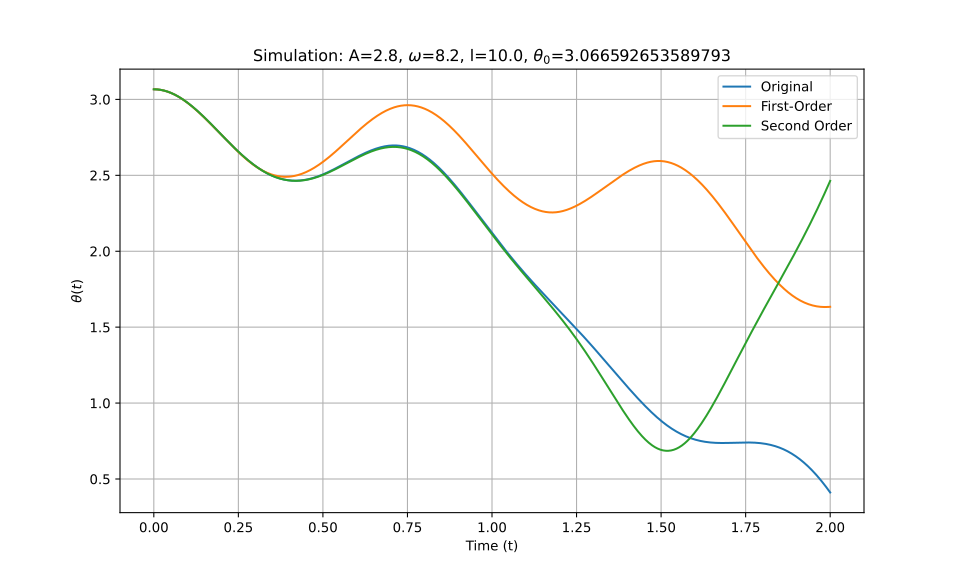

The data file committed next to this chart (first rows):
t_eval, Equation_1, Equation_2, Equation_3
0.0, 3.067, 3.067, 3.067
0.002002, 3.067, 3.067, 3.067
0.004004, 3.066, 3.066, 3.066
0.006006, 3.066, 3.066, 3.066
0.008008, 3.066, 3.066, 3.066
0.01001, 3.066, 3.066, 3.066
0.01201, 3.065, 3.065, 3.065
0.01401, 3.065, 3.065, 3.065
0.01602, 3.064, 3.064, 3.064
0.01802, 3.064, 3.064, 3.064
0.02002, 3.063, 3.063, 3.063
0.02202, 3.062, 3.062, 3.062
0.02402, 3.061, 3.061, 3.061
0.02603, 3.06, 3.06, 3.06
0.02803, 3.059, 3.059, 3.059
0.03003, 3.058, 3.058, 3.058
0.03203, 3.057, 3.057, 3.057
0.03403, 3.056, 3.056, 3.056
0.03604, 3.054, 3.054, 3.054
0.03804, 3.053, 3.053, 3.053
0.04004, 3.052, 3.052, 3.052
0.04204, 3.05, 3.05, 3.05
0.04404, 3.049, 3.048, 3.049
0.04605, 3.047, 3.047, 3.047
0.04805, 3.045, 3.045, 3.045
0.05005, 3.043, 3.043, 3.043
0.05205, 3.041, 3.041, 3.041
0.05405, 3.04, 3.039, 3.04
0.05606, 3.037, 3.037, 3.037
0.05806, 3.035, 3.035, 3.035
0.06006, 3.033, 3.033, 3.033
0.06206, 3.031, 3.031, 3.031
0.06406, 3.029, 3.029, 3.029
0.06607, 3.026, 3.026, 3.026
0.06807, 3.024, 3.024, 3.024
0.07007, 3.022, 3.021, 3.022
0.07207, 3.019, 3.019, 3.019
0.07407, 3.016, 3.016, 3.016
0.07608, 3.014, 3.014, 3.014
0.07808, 3.011, 3.011, 3.011
0.08008, 3.008, 3.008, 3.008
0.08208, 3.005, 3.005, 3.005
0.08408, 3.002, 3.002, 3.002
0.08609, 3, 2.999, 3
0.08809, 2.996, 2.996, 2.996
0.09009, 2.993, 2.993, 2.993
0.09209, 2.99, 2.99, 2.99
0.09409, 2.987, 2.987, 2.987
0.0961, 2.984, 2.983, 2.984
0.0981, 2.981, 2.98, 2.981
0.1001, 2.977, 2.977, 2.977
0.1021, 2.974, 2.973, 2.974
0.1041, 2.97, 2.97, 2.97
0.1061, 2.967, 2.966, 2.967
0.1081, 2.963, 2.963, 2.963
0.1101, 2.96, 2.959, 2.96
0.1121, 2.956, 2.955, 2.956
0.1141, 2.952, 2.952, 2.952
0.1161, 2.949, 2.948, 2.949
0.1181, 2.945, 2.944, 2.945
... 940 more rows
